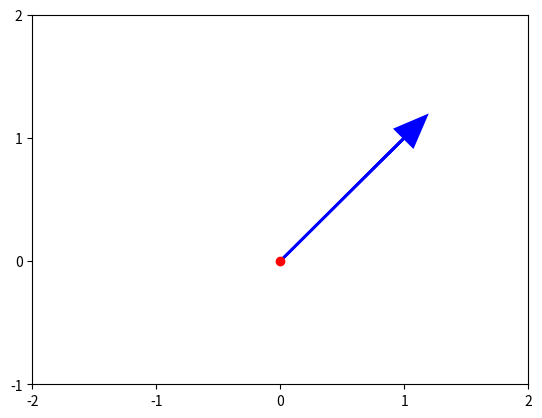

Here is the Python script that generated this plot: (Note: this script raises an exception after producing the figure.)
#!/usr/bin/env python3
# -*- coding: utf-8 -*-
"""
Created on Wed Jul 18 06:19:21 2018

[redacted]
"""

import numpy as np
import matplotlib.pyplot as plt

# Define vector v 
v = np.array([1,1])

# Plots vector v as blue arrow with red dot at origin (0,0) using Matplotlib

# Creates axes of plot referenced 'ax'
ax = plt.axes()

# Plots red dot at origin (0,0)
ax.plot(0,0,'or')

# Plots vector v as blue arrow starting at origin 0,0
ax.arrow(0, 0, *v, color='b', linewidth=2.0, head_width=0.20, head_length=0.25)

# Sets limit for plot for x-axis
plt.xlim(-2,2)

# Set major ticks for x-axis
major_xticks = np.arange(-2, 3)
ax.set_xticks(major_xticks)

# Sets limit for plot for y-axis
plt.ylim(-1, 2)

# Set major ticks for y-axis
major_yticks = np.arange(-1, 3)
ax.set_yticks(major_yticks)

# Creates gridlines for only major tick marks
plt.grid(b=True, which='major')

# Displays final plot
plt.show()

##########

# Define vector v 
v = np.array([1,1])

# Define scalar a
a = 3

# DONE 1.: Define vector av - as vector v multiplied by scalar a
av = a * v

# Plots vector v as blue arrow with red dot at origin (0,0) using Matplotlib

# Creates axes of plot referenced 'ax'
ax = plt.axes()

# Plots red dot at origin (0,0)
ax.plot(0,0,'or')

# Plots vector v as blue arrow starting at origin 0,0
ax.arrow(0, 0, *v, color='b', linewidth=2.5, head_width=0.30, head_length=0.35)

# DONE 2.: Plot vector av as dotted (linestyle='dotted') vector of cyan color (color='c') using ax.arrow() statement above as template for the plot 
ax.arrow(0, 0, *av, color = 'c', linestyle = 'dotted', linewidth = 2, head_width = 0.30, head_length = 0.35)

# Sets limit for plot for x-axis
plt.xlim(-2, 4)

# Set major ticks for x-axis
major_xticks = np.arange(-2, 4)
ax.set_xticks(major_xticks)

# Sets limit for plot for y-axis
plt.ylim(-1, 4)

# Set major ticks for y-axis
major_yticks = np.arange(-1, 4)
ax.set_yticks(major_yticks)

# Creates gridlines for only major tick marks
plt.grid(b=True, which='major')

# Displays final plot
plt.show()

##########

# Define vector v 
v = np.array([1,1])

# Define vector w
w = np.array([-2,2])

# Plots vector v(blue arrow) and vector w(cyan arrow) with red dot at origin (0,0) using Matplotlib

# Creates axes of plot referenced 'ax'
ax = plt.axes()

# Plots red dot at origin (0,0)
ax.plot(0,0,'or')

# Plots vector v as blue arrow starting at origin 0,0
ax.arrow(0, 0, *v, color='b', linewidth=2.5, head_width=0.30, head_length=0.35)

# Plots vector w as cyan arrow starting at origin 0,0
ax.arrow(0, 0, *w, color='c', linewidth=2.5, head_width=0.30, head_length=0.35)

# Sets limit for plot for x-axis
plt.xlim(-3, 2)

# Set major ticks for x-axis
major_xticks = np.arange(-3, 2)
ax.set_xticks(major_xticks)

# Sets limit for plot for y-axis
plt.ylim(-1, 4)

# Set major ticks for y-axis
major_yticks = np.arange(-1, 4)
ax.set_yticks(major_yticks)

# Creates gridlines for only major tick marks
plt.grid(b=True, which='major')

# Displays final plot
plt.show()

##########

# Define vector v 
v = np.array([1,1])

# Define vector w
w = np.array([-2,2])

# Plot that graphically shows vector w(dotted cyan arrow) added to vector v(blue arrow) using Matplotlib

# Creates axes of plot referenced 'ax'
ax = plt.axes()

# Plots red dot at origin (0,0)
ax.plot(0,0,'or')

# Plots vector v as blue arrow starting at origin 0,0
ax.arrow(0, 0, *v, color='b', linewidth=2.5, head_width=0.30, head_length=0.35)

# Plots vector w as cyan arrow with origin defined by vector v
ax.arrow(v[0], v[1], *w, linestyle='dotted', color='c', linewidth=2.5, head_width=0.30, head_length=0.35)

# Sets limit for plot for x-axis
plt.xlim(-3, 2)

# Set major ticks for x-axis
major_xticks = np.arange(-3, 2)
ax.set_xticks(major_xticks)

# Sets limit for plot for y-axis
plt.ylim(-1, 4)

# Set major ticks for y-axis
major_yticks = np.arange(-1, 4)
ax.set_yticks(major_yticks)

# Creates gridlines for only major tick marks
plt.grid(b=True, which='major')

# Displays final plot
plt.show()

##########

# Define vector v 
v = np.array([1,1])

# Define vector w
w = np.array([-2,2])

# DONE 1.: Define vector vw by adding vectors v and w 
vw = v + w

# Plot that graphically shows vector vw (color='b') - which is the result of adding vector w(dotted cyan arrow) to vector v(blue arrow) using Matplotlib

# Creates axes of plot referenced 'ax'
ax = plt.axes()

# Plots red dot at origin (0,0)
ax.plot(0,0,'or')

# Plots vector v as blue arrow starting at origin 0,0
ax.arrow(0, 0, *v, color='b', linewidth=2.5, head_width=0.30, head_length=0.35)

# Plots vector w as cyan arrow with origin defined by vector v
ax.arrow(v[0], v[1], *w, linestyle='dotted', color='c', linewidth=2.5, 
         head_width=0.30, head_length=0.35)

# DONE 2.: Plot vector vw as black arrow (color='k') with 3.5 linewidth (linewidth=3.5) starting vector v's origin (0,0)
ax.arrow(0, 0, *vw, color = 'k', linewidth = 3.5, head_width = 0.30, head_length = 0.35)

# Sets limit for plot for x-axis
plt.xlim(-3, 2)

# Set major ticks for x-axis
major_xticks = np.arange(-3, 2)
ax.set_xticks(major_xticks)

# Sets limit for plot for y-axis
plt.ylim(-1, 4)

# Set major ticks for y-axis
major_yticks = np.arange(-1, 4)
ax.set_yticks(major_yticks)

# Creates gridlines for only major tick marks
plt.grid(b=True, which='major')

# Displays final plot
plt.show()